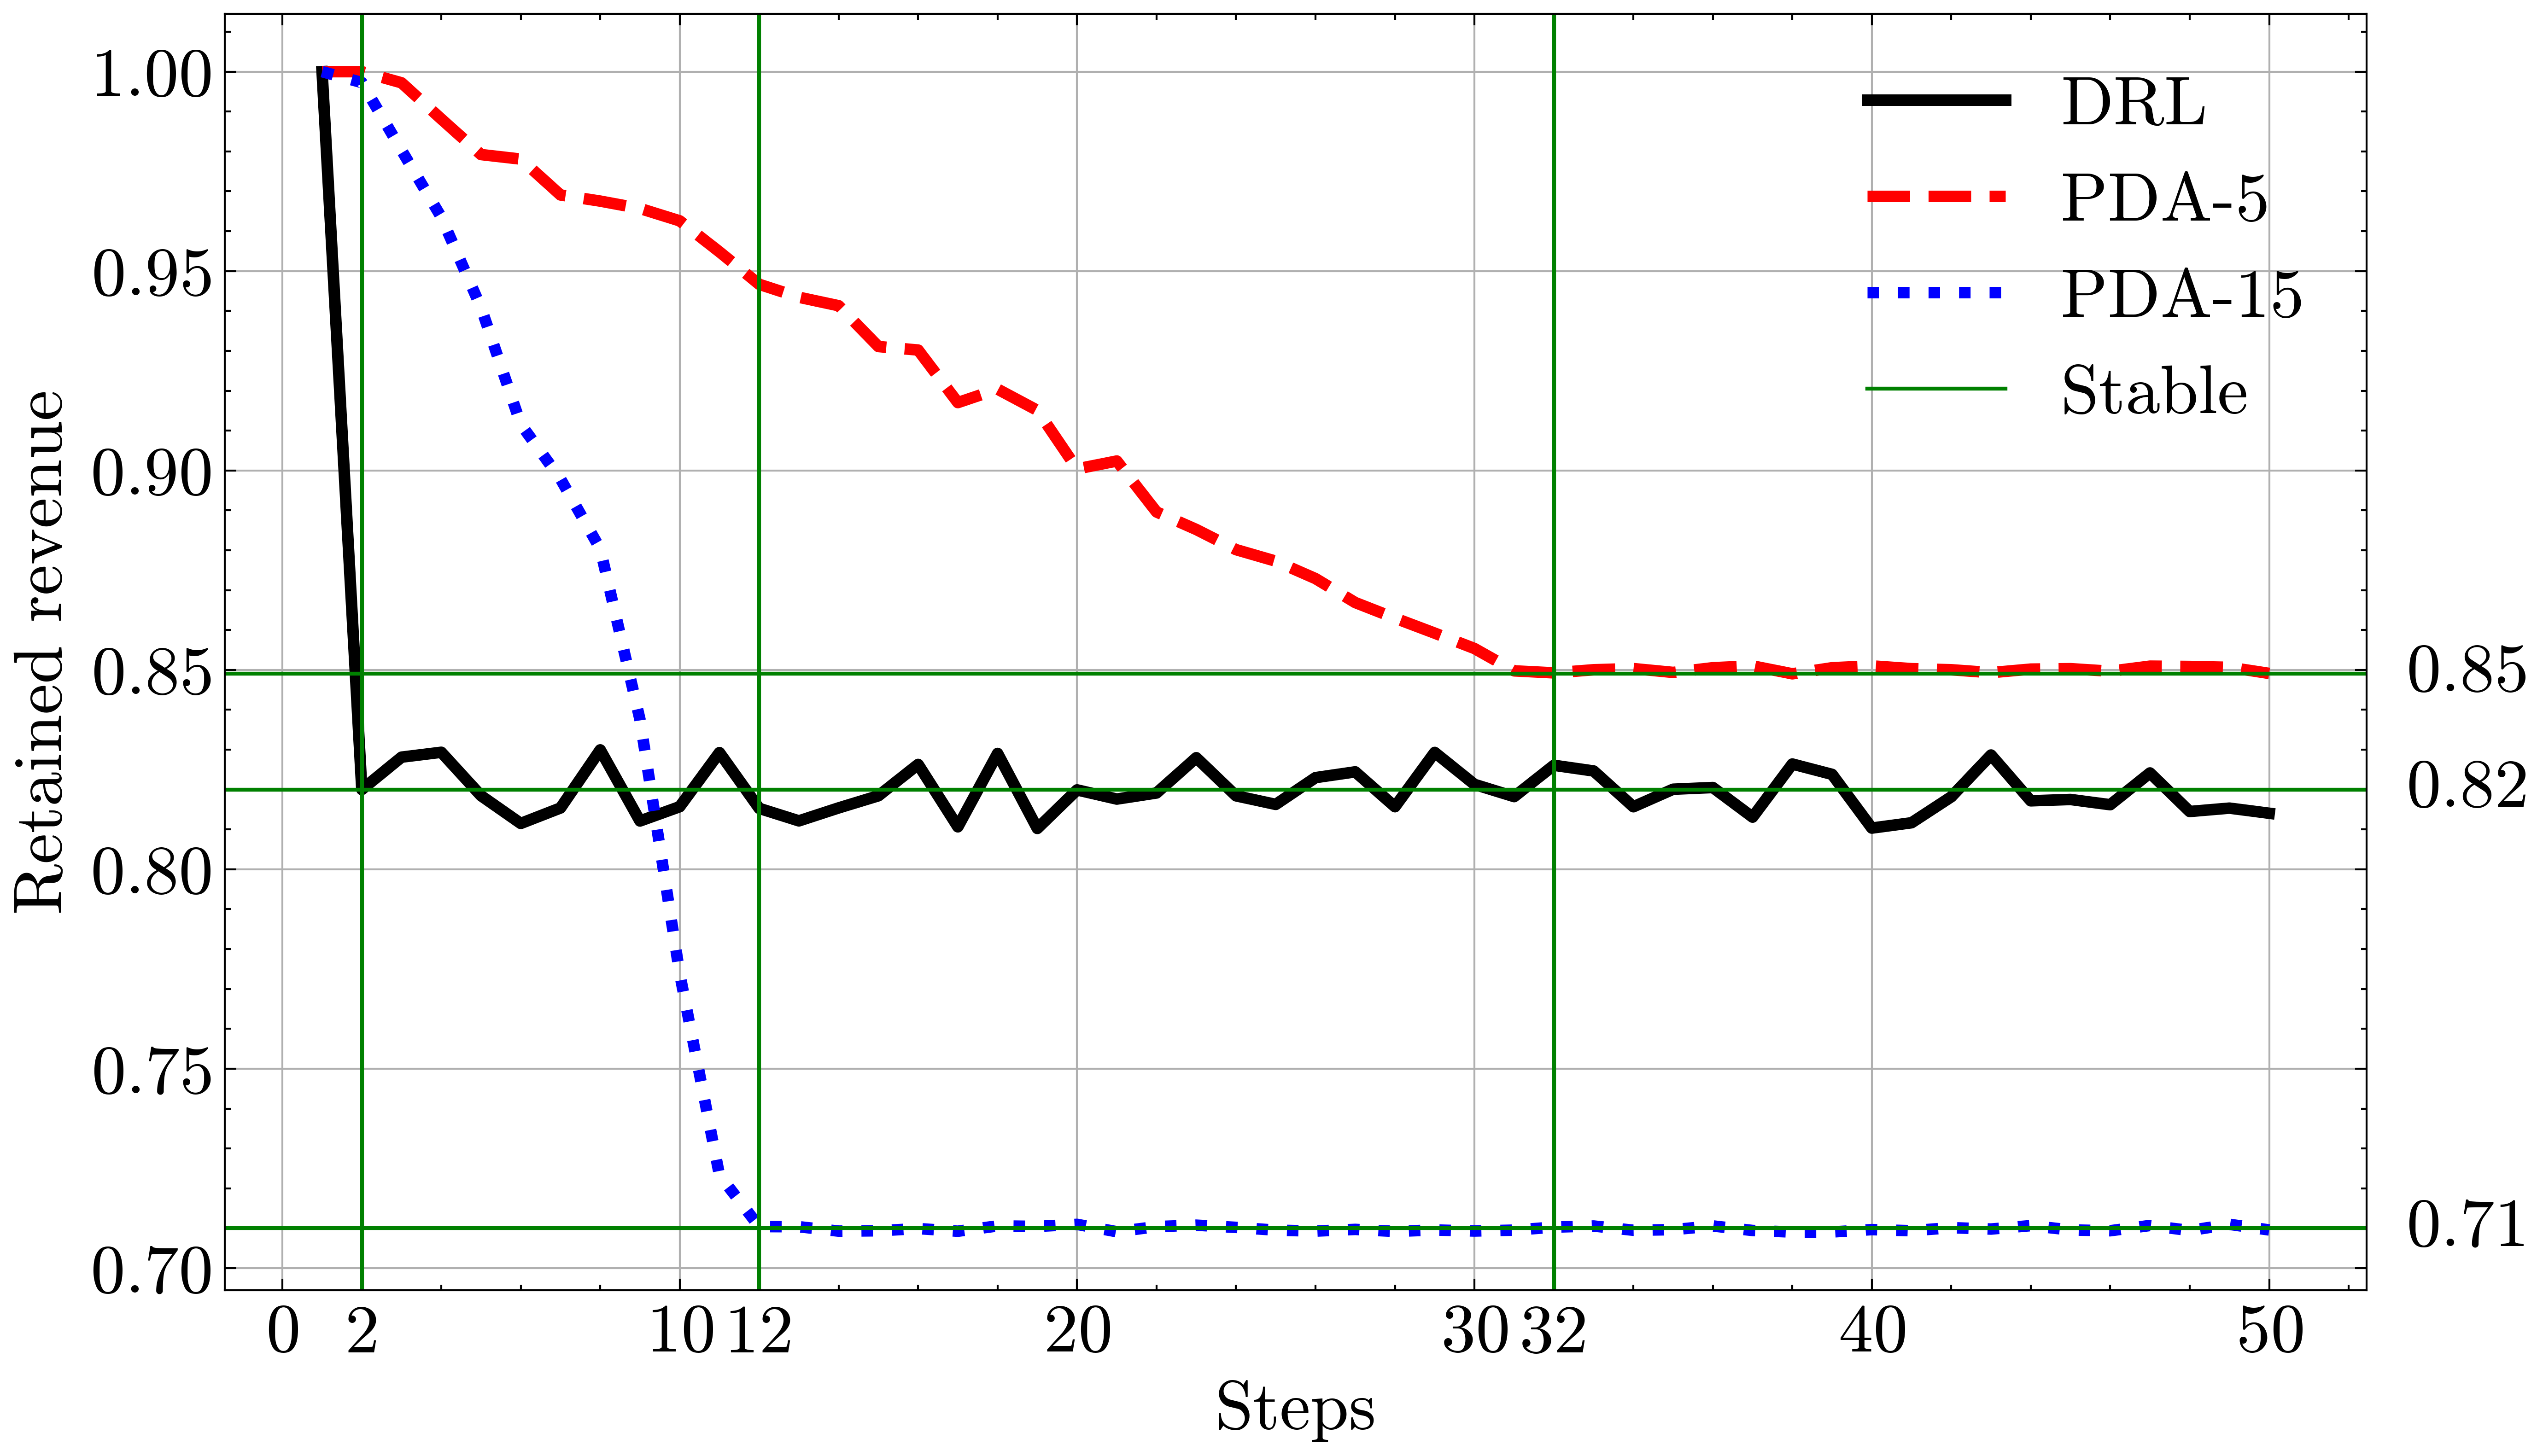

Python code for this plot:
import matplotlib.pyplot as plt
import numpy as np
import scienceplots
import random
import h5py

plt.style.use(["science", "ieee", "no-latex"])
plt.rcParams.update({"font.size": 18, "legend.loc": 1})


# Save array to HDF5 file
def save_to_file(array, file_name):
    with h5py.File(file_name, "w") as f:
        f.create_dataset("dataset", data=array)


# Load array from HDF5 file (to verify)
def load_from_file(file_name):
    with h5py.File(file_name, "r") as f:
        loaded_array = f["dataset"][:]
        print("Loaded array from HDF5 file:")
        print(loaded_array)
        return loaded_array


def random_float_with_noise(min_val, max_val, noise_level):
    # Generate a random float within the specified range
    random_float = random.uniform(min_val, max_val)
    # Add noise
    noise = random.uniform(-noise_level, noise_level)
    result = random_float + noise
    return result


def increasing_noise(start_value, end_value, num_steps, noise_level):
    # start_value = 0.01
    # end_value = 7.54
    # num_steps = 30
    # noise_level = 0.2  # Adjust this value as needed for the desired noise level

    # Calculate the step size
    # Generate the sequence without noise
    smooth_decreasing_sequence = np.linspace(start_value, end_value, num_steps)

    # Add random noise to each step
    smooth_decreasing_sequence_with_noise = [
        value + random.uniform(-noise_level, noise_level)
        for value in smooth_decreasing_sequence
    ]
    return smooth_decreasing_sequence_with_noise


# Print the sequence
# print(linear_sequence_with_noise)


max_step = 50
episodes = np.arange(1, max_step + 1)
rerun = True
if rerun:
    latency_drl = [1, 0.82]
    fixed_drl = len(latency_drl)
    for i in range(max_step - fixed_drl):
        latency_drl.append(random_float_with_noise(0.82, 0.82, 0.01))

    latency_pda20 = [1.0] + increasing_noise(0.99, 0.9, 6, 0.01)
    latency_pda20 = latency_pda20 + increasing_noise(0.89, 0.72, 4, 0.01)
    fixed_pda20 = len(latency_pda20)
    for i in range(max_step - fixed_pda20):
        latency_pda20.append(random_float_with_noise(0.71, 0.71, 0.001))

    latency_pda5 = [1.0] + increasing_noise(1.0, 0.9, 20, 0.005)
    latency_pda5 = latency_pda5 + increasing_noise(0.89, 0.85, 10, 0.001)
    fixed_pda5 = len(latency_pda5)
    for i in range(max_step - fixed_pda5):
        latency_pda5.append(random_float_with_noise(0.85, 0.85, 0.001))

    latency_pda5 = np.clip(latency_pda5, 0.01, 1)
    latency_pda20 = np.clip(latency_pda20, 0.01, 1)

    save_to_file(latency_drl, "rev_drl.h5")
    save_to_file(latency_pda5, "rev_pda5.h5")
    save_to_file(latency_pda20, "rev_pda20.h5")
else:
    latency_drl = load_from_file("rev_drl.h5")
    latency_pda5 = load_from_file("rev_pda5.h5")
    latency_pda20 = load_from_file("rev_pda20.h5")

print("DRL", np.mean(latency_drl[:31]))
print("PD5", np.mean(latency_pda5[:31]))
print("PD15", np.mean(latency_pda20[:31]))

# Create the plot
plt.figure(figsize=(10, 6))
plt.plot(episodes, latency_drl, label="DRL", linewidth=3.0)
plt.plot(episodes, latency_pda5, label="PDA-5", linewidth=3.0)
plt.plot(episodes, latency_pda20, label="PDA-15", linewidth=3.0)
plt.xlabel("Steps")
plt.ylabel("Retained revenue")
plt.axvline(x=32, color="g", label="Stable", linewidth=1.0)
plt.axvline(x=12, color="g", linewidth=1.0)
plt.axvline(x=2, color="g", linewidth=1.0)
plt.text(
    32,
    0.6832,
    f"32",
    horizontalalignment="center",
    verticalalignment="center",
    rotation=0,
    fontsize=18,
)
plt.text(
    12,
    0.6832,
    f"12",
    horizontalalignment="center",
    verticalalignment="center",
    rotation=0,
    fontsize=18,
)
plt.text(
    2,
    0.6832,
    f"2",
    horizontalalignment="center",
    verticalalignment="center",
    rotation=0,
    fontsize=18,
)

l20 = round(latency_pda20[11], 3)
l5 = round(latency_pda5[31], 3)
ldrl = round(latency_drl[1], 3)
plt.axhline(y=l20, color="g", linewidth=1.0)
plt.axhline(y=l5, color="g", linewidth=1.0)
plt.axhline(y=ldrl, color="g", linewidth=1.0)
plt.text(
    55,
    l20,
    f"{l20}",
    horizontalalignment="center",
    verticalalignment="center",
    rotation=0,
    fontsize=18,
)

plt.text(
    55,
    l5,
    f"{round(l5,2)}",
    horizontalalignment="center",
    verticalalignment="center",
    rotation=0,
    fontsize=18,
)

plt.text(
    55,
    ldrl,
    f"{ldrl}",
    horizontalalignment="center",
    verticalalignment="center",
    rotation=0,
    fontsize=18,
)
# plt.title("Stability")
plt.legend()
plt.grid(True)

# Save the plot as data.png
plt.savefig("rev.png")
